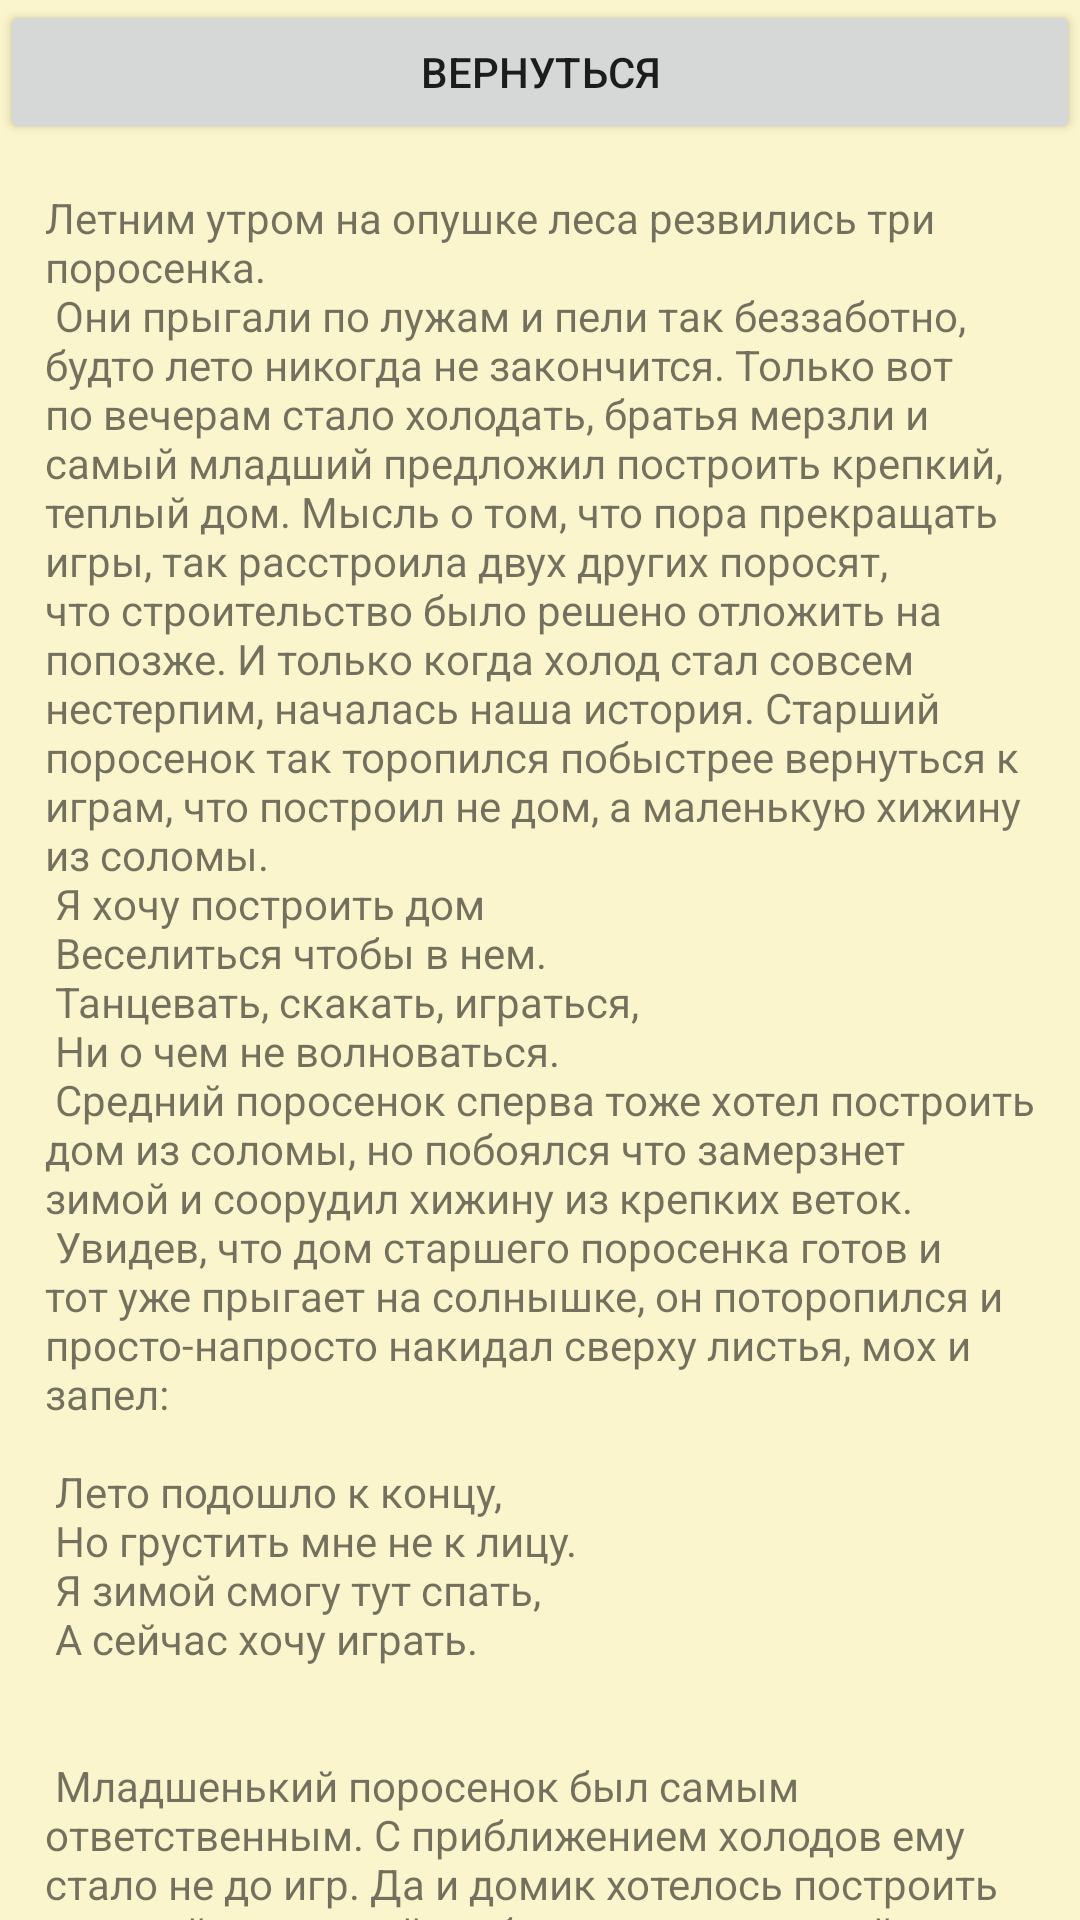

Produce the Android XML layout that renders to this screen, including the resource entries it uses.
<!-- AndroidManifest.xml: application theme Theme.FairyTales -->
<!-- res/layout/activity_three_pigs.xml -->
<?xml version="1.0" encoding="utf-8"?>
<TableLayout
xmlns:android="http://schemas.android.com/apk/res/android"
xmlns:tools="http://schemas.android.com/tools"
xmlns:app="http://schemas.android.com/apk/res-auto"
android:layout_width="match_parent"
android:layout_height="match_parent"
style="@style/Animation.Design.BottomSheetDialog"
    android:background="@color/main_background_color"
android:orientation="horizontal"
tools:context=".ThreePigs">

<Button
    android:id="@+id/btn_back_choosing"
    android:layout_width="wrap_content"
    android:layout_height="wrap_content"
    android:text="@string/back_btn"
    app:layout_constraintBottom_toBottomOf="parent"
    app:layout_constraintEnd_toEndOf="parent" />

<androidx.core.widget.NestedScrollView
    android:layout_width="match_parent"
    android:layout_height="match_parent"
    tools:context=".ScrollingFragment">

    <TextView
        android:layout_width="wrap_content"
        android:layout_height="wrap_content"
        android:layout_margin="15dp"
        android:text="@string/tree_pig_fairy" />
</androidx.core.widget.NestedScrollView>

</TableLayout>
<!-- resources referenced by this layout -->
<resources>
  <color name="main_background_color">#FAF5CC</color>
  <string name="back_btn">Вернуться</string>
  <color name="purple_700">#FF3700B3</color>
  <color name="white">#FFFFFFFF</color>
  <color name="teal_200">#FF03DAC5</color>
  <color name="teal_700">#FF018786</color>
  <color name="black">#FF000000</color>
</resources>
